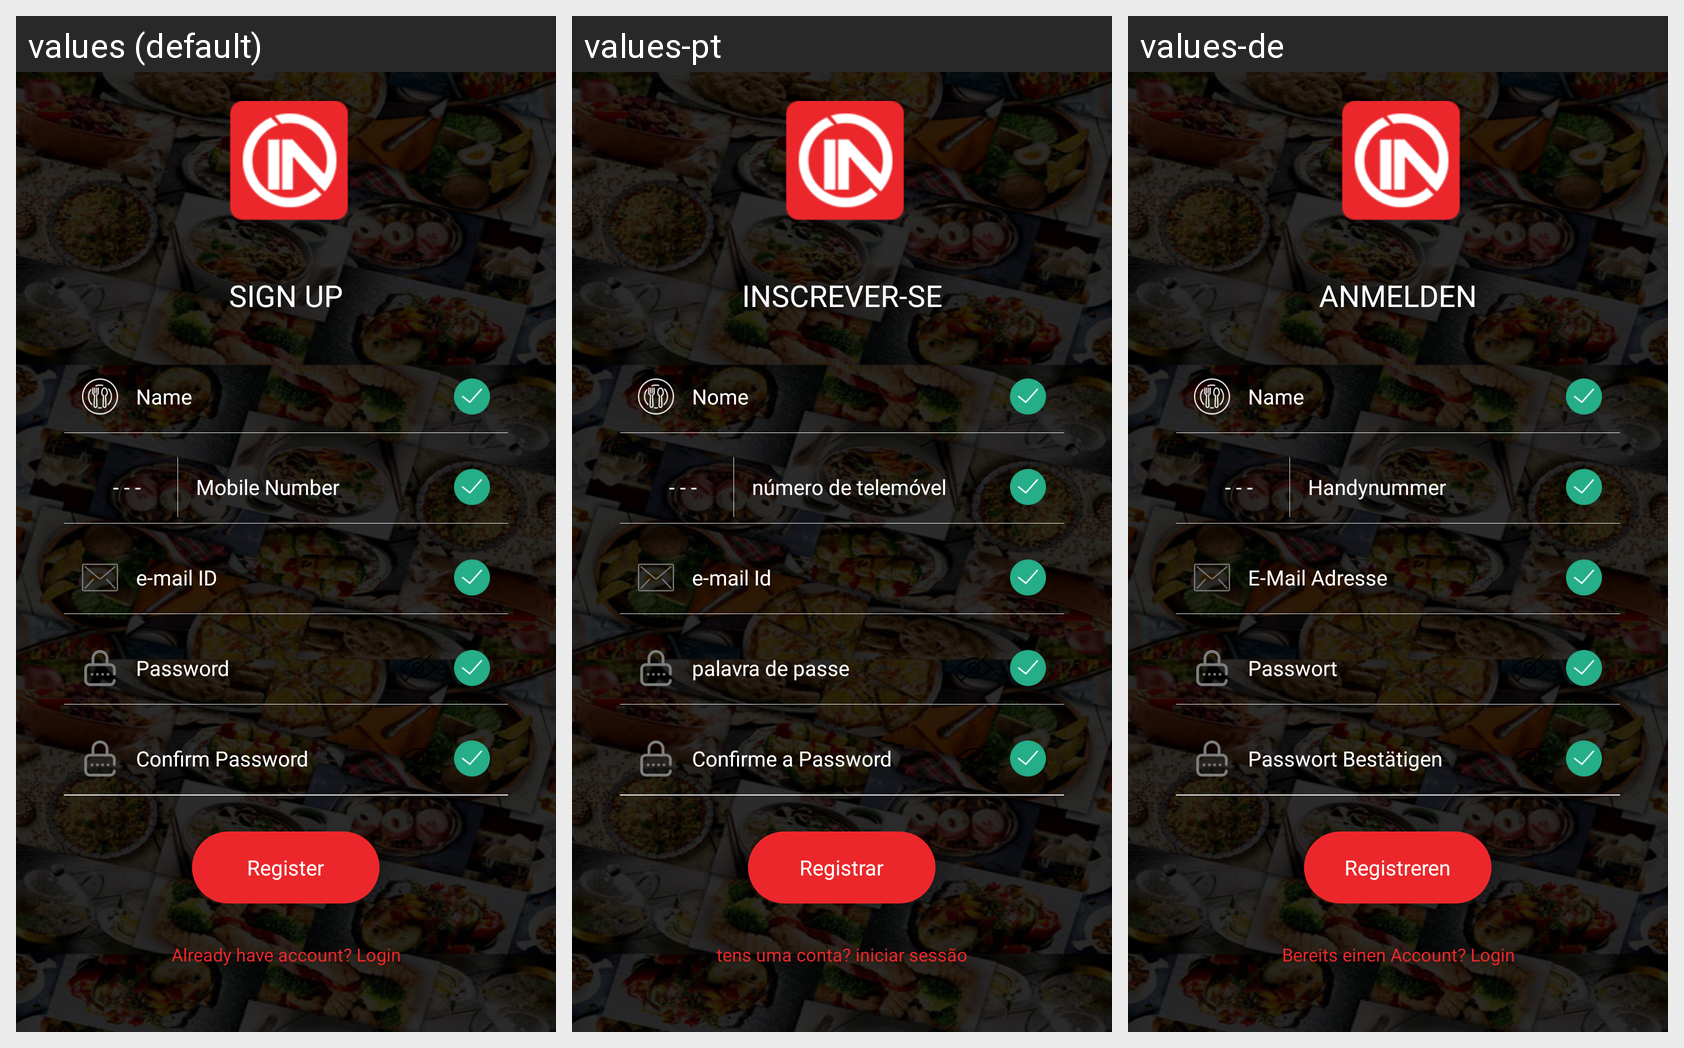

Here is an Android app screen in its default locale and in the app's own translations. Write out the translated-string differences for the strings that appear on this screen.
Android screen res/layout/activity_register.xml rendered under 3 locales, left to right: values (default), values-pt, values-de. Device: Nexus 5 (rendered at 1080×1920; each locale shown at half size, 540×960, under a caption strip naming it); theme AppTheme.
Strings drawn on this screen, with the default value and each locale's value (text and hints the layout hard-codes, and strings that could not be matched under every locale, appear in the picture but are not listed):

register_Sign_up
  values: Sign Up
  values-pt: Inscrever-se
  values-de: Anmelden

register_name
  values: Name
  values-pt: Nome
  values-de: Name

register_mobile
  values: Mobile Number
  values-pt: número de telemóvel
  values-de: Handynummer

register_email
  values: e-mail ID
  values-pt: e-mail Id
  values-de: E-Mail Adresse

register_password
  values: Password
  values-pt: palavra de passe
  values-de: Passwort

register_confirm_password
  values: Confirm Password
  values-pt: Confirme a Password
  values-de: Passwort Bestätigen

register_button
  values: Register
  values-pt: Registrar
  values-de: Registreren

register_account
  values: Already have account? Login
  values-pt: tens uma conta? iniciar sessão
  values-de: Bereits einen Account? Login
